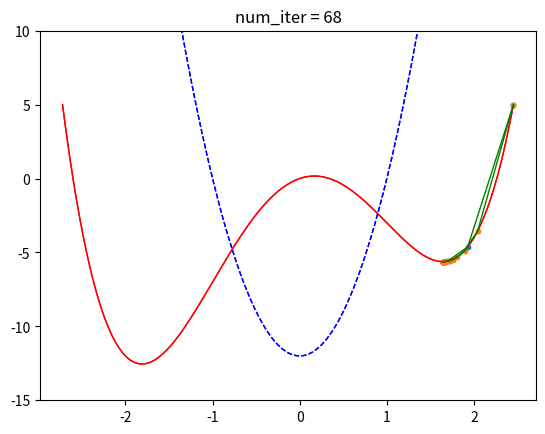

This figure's Python source:

from numpy import *

def newton(loss, grad, curv, w, num_iter):
	g = grad(w)
	c = curv(w)
	trajectory = array([[w], [loss(w)]])
	for _ in range(num_iter):
		w -= g/c
		trajectory = column_stack([trajectory, [w,loss(w)]])
		g = grad(w)
		c = curv(w)
		if allclose(g,0): break
	return trajectory



def loss(w): return w**4 - 6*w**2 + 2*w     # f(w)
def grad(w): return 4*w**3 - 12*w + 2       # f'(w)
def curv(w): return 12*w**2 - 12            # f''(w)

u0 = -2.72204813
w0 = 2.45269774
num_iter = 20
trajectory = newton(loss, grad, curv, w0, num_iter)



from matplotlib.pyplot import *

def plot_descent(a, b, loss, curv, delta, trajectory):
	w = arange(a, b, delta)
	plot(w,loss(w), c = 'red', lw = 1)
	plot(w,curv(w), '--', c = 'blue', lw = 1)
	plot(*trajectory, c = 'green', lw = 1)
	scatter(*trajectory, s = 10)
	title(f'num_iter = {len(trajectory.T)}')
	grid()
	show()



ylim(-15,10)
delta = .01
plot_descent(u0, w0, loss, curv, delta, trajectory)



def gd(loss, grad, w, learning_rate, num_iter):
	g = grad(w)
	trajectory = array([[w], [loss(w)]])
	for _ in range(num_iter):
		w -= learning_rate * g
		trajectory = column_stack([trajectory, [w,loss(w)]])
		g = grad(w)
		if allclose(g,0): break
	return trajectory



a = -2.72204813
w0 = 2.45269774
L = 76.914552
learning_rate = 1/L
num_iter = 100
trajectory = gd(loss, grad, w0, learning_rate, num_iter)

ylim(-15,10)
delta = .01
plot_descent(a, w0, loss, curv, delta, trajectory)
